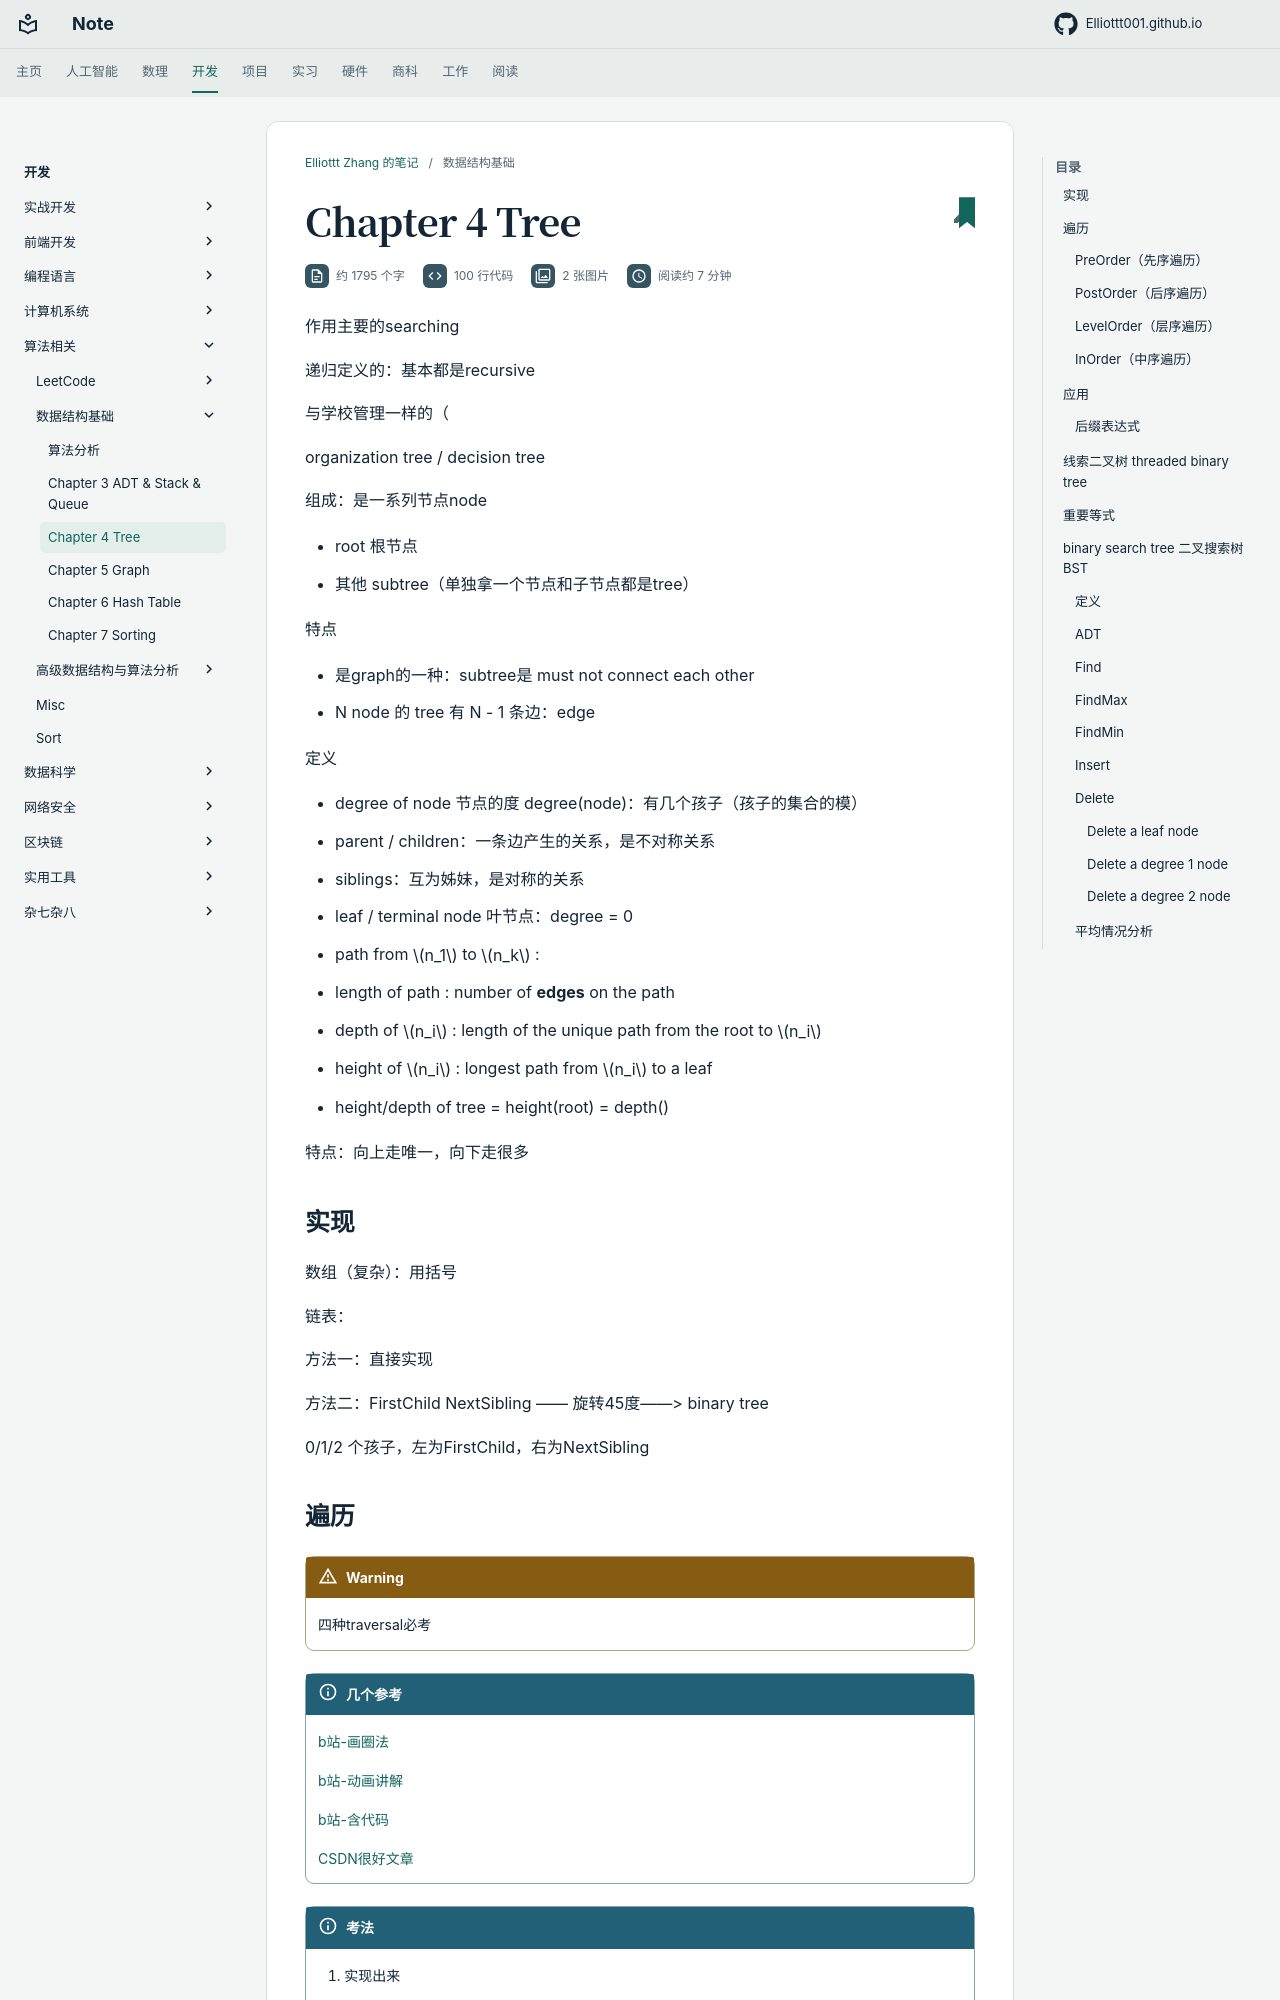

repository: Elliottt001/Elliottt001.github.io · page: CS/algorithm/fds/chap4/index.html · generator: mkdocs


作用主要的searching

递归定义的：基本都是recursive

与学校管理一样的（

organization tree / decision tree

组成：是一系列节点node

- root 根节点
- 其他 subtree（单独拿一个节点和子节点都是tree）

特点

- 是graph的一种：subtree是 must not connect each other
- N node 的 tree 有 N - 1 条边：edge 

定义

- degree of node 节点的度 degree(node)：有几个孩子（孩子的集合的模）
- parent / children：一条边产生的关系，是不对称关系
- siblings：互为姊妹，是对称的关系
- leaf / terminal node 叶节点：degree = 0
- path from $n_1$ to $n_k$ : 
- length of path : number of **edges** on the path
- depth of $n_i$ : length of the unique path from the root to $n_i$
- height of $n_i$ : longest path from $n_i$ to a leaf
- height/depth of tree = height(root) = depth()

特点：向上走唯一，向下走很多

## 实现

数组（复杂）：用括号

链表：

方法一：直接实现

方法二：FirstChild NextSibling —— 旋转45度——> binary tree

0/1/2 个孩子，左为FirstChild，右为NextSibling
